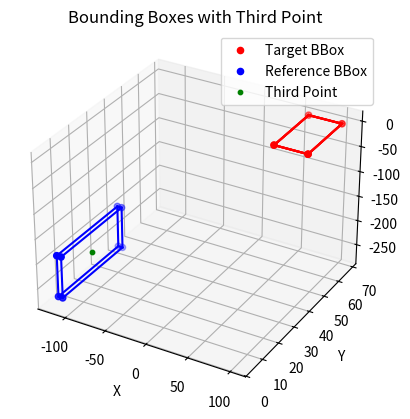

Generate this figure with matplotlib:
import matplotlib.pyplot as plt
from itertools import product, combinations

target_bbox = {
    "min": (62.1281, 45.1335, 0),
    "max": (101.813, 67.6384, 0)
}

reference_bbox = {
    "min": (-118.586, 4.25516, -270.274),
    "max": (-113.129, 38.8095, -187.007)
}

# Third selected point
third_point = (-115.67, 22.3606, -231.499)

def plot_bbox (ax, bbox, color, label):
    x0, y0, z0 = bbox["min"]
    x1, y1, z1 = bbox["max"]
    
    corners = list(product([x0, x1], [y0, y1], [z0, z1]))
    ax.scatter(*zip(*corners), c=color, label=label)
    
    for s, e in combinations(corners, 2):
        if sum(a != b for a, b in zip(s, e)) == 1:
            ax.plot(*zip(s, e), color=color)
            

figure = plt.figure()
ax = figure.add_subplot(111, projection='3d')
plot_bbox(ax, target_bbox, "r", "Target BBox")
plot_bbox(ax, reference_bbox, "b", "Reference BBox")

ax.scatter(*third_point, c="g", s=10, marker="o", label="Third Point")
    
ax.set_xlabel("X")
ax.set_ylabel("Y")
ax.set_zlabel("Z")
ax.legend()
ax.set_title("Bounding Boxes with Third Point")

plt.show()